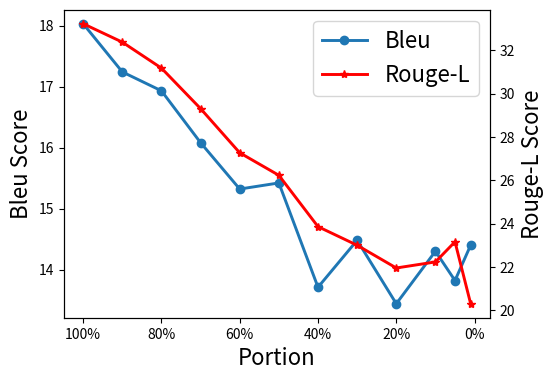

The matplotlib source for this figure:
# -*- coding: utf-8 -*-


"""
 "#cc79a7", # 紫红
 "#e69f00" ,# 橙色
 "#f0e442" ,# 亮黄
 "#d55e00" # 朱红
"""

# import os
# import ujson
# import itertools
# import math
# import matplotlib.pyplot as plt
#
# from dataset.codesearchnet.utils.constants import LANGUAGES, MODES
#
# MODALITIES = [
#     'code', 'docstring',
#     'code_tokens', 'docstring_tokens',
#     'raw_ast'
# ]
# CUR_DIR = os.path.dirname(__file__)
# MAX_LENGTH = 1000
#
# writer = open('info.txt', 'w')
#
# for lang, mode, modality in itertools.product(LANGUAGES, MODES, MODALITIES):
#     file = os.path.join(CUR_DIR, '{}-{}-{}.json'.format(lang, mode, modality))
#     with open(file, 'r') as reader:
#         data = [ujson.loads(line) for line in reader]
#         data_info = {idx: count for idx, count in data}
#
#     all_lens = list(itertools.chain(*[[int(length)] * count for length, count in data_info.items()]))
#     all_lens.sort()
#     # max_len = min(max(data_info.keys()), MAX_LENGTH)
#     # height, ooh = [], []
#     # for h in all_lens:
#     #     if h <= max_len:
#     #         height.append(h)
#     #     else:
#     #         ooh.append(h)
#     # print_info = '{}.{}.{}: num={}, max={}, num(OO1K)={}, max(OO1K)={}'.format(
#     #     lang, mode, modality, len(all_lens), max(all_lens), len(ooh), max(ooh) if len(ooh) > 1 else None,
#     # )
#     # print(print_info, file=writer)
#
#     file = os.path.join(CUR_DIR, '{}-{}-{}.png'.format(lang, mode, modality))
#     print(file)
#     plt.figure()
#     plt.hist(all_lens, bins=range(0, all_lens[-1], 10))
#     plt.xlabel('length of {}.{}.{}'.format(lang, mode, modality))
#     plt.ylabel('frequency')
#     # plt.show()
#     plt.savefig(file, transparent=True)
#     plt.close()
#     # exit()


# -*- coding: utf-8 -*-
import numpy as np
import matplotlib.pyplot as plt

x = [0.01, 0.05, 0.1, 0.2, 0.3, 0.4, 0.5, 0.6, 0.7, 0.8, 0.9, 1.0]
Bleu = [14.40, 13.82, 14.30, 13.44, 14.48, 13.71, 15.42, 15.32, 16.08, 16.93, 17.24, 18.03]
rouge_l = [20.30, 23.16, 22.23, 21.95, 23.00, 23.86, 26.23, 27.27, 29.31, 31.18, 32.38, 33.23]
# x, Bleu, rouge_l = map(lambda lst: list(reversed(lst)), (x, Bleu, rouge_l))

assert len(x) == len(Bleu) == len(rouge_l), (len(x), len(Bleu), len(rouge_l))

fig = plt.figure(figsize=(5.5, 4))
ax1 = fig.add_subplot(111)
ax1.plot(x, Bleu, '-o', label='Bleu', linewidth=2.1)

ax2 = ax1.twinx()
ax2.plot(x, rouge_l, '-r*', label='Rouge-L', linewidth=2.1)
# fig.legend(loc='upper left')
font1 = {
    'weight': 'normal',
    'size': 16,
}
fig.legend(loc='upper right', bbox_to_anchor=(1, 1), bbox_transform=ax1.transAxes, prop=font1)

bleu_font = {
    'weight': 'normal',
    'size': 16,
}
rougl_font = {
    'weight': 'normal',
    'size': 16,
}
ax1.set_xlabel("Portion", font1)
ax1.set_ylabel(r"Bleu Score", bleu_font)
ax2.set_ylabel(r"Rouge-L Score", rougl_font)


def to_percent(temp, position):
    return '%1.0f' % (100 * temp) + '%'


from matplotlib.ticker import FuncFormatter

plt.gca().xaxis.set_major_formatter(FuncFormatter(to_percent))
plt.gca().invert_xaxis()
# plt.show()

fig.savefig('portion.pdf', dpi=600, transparent=True)
